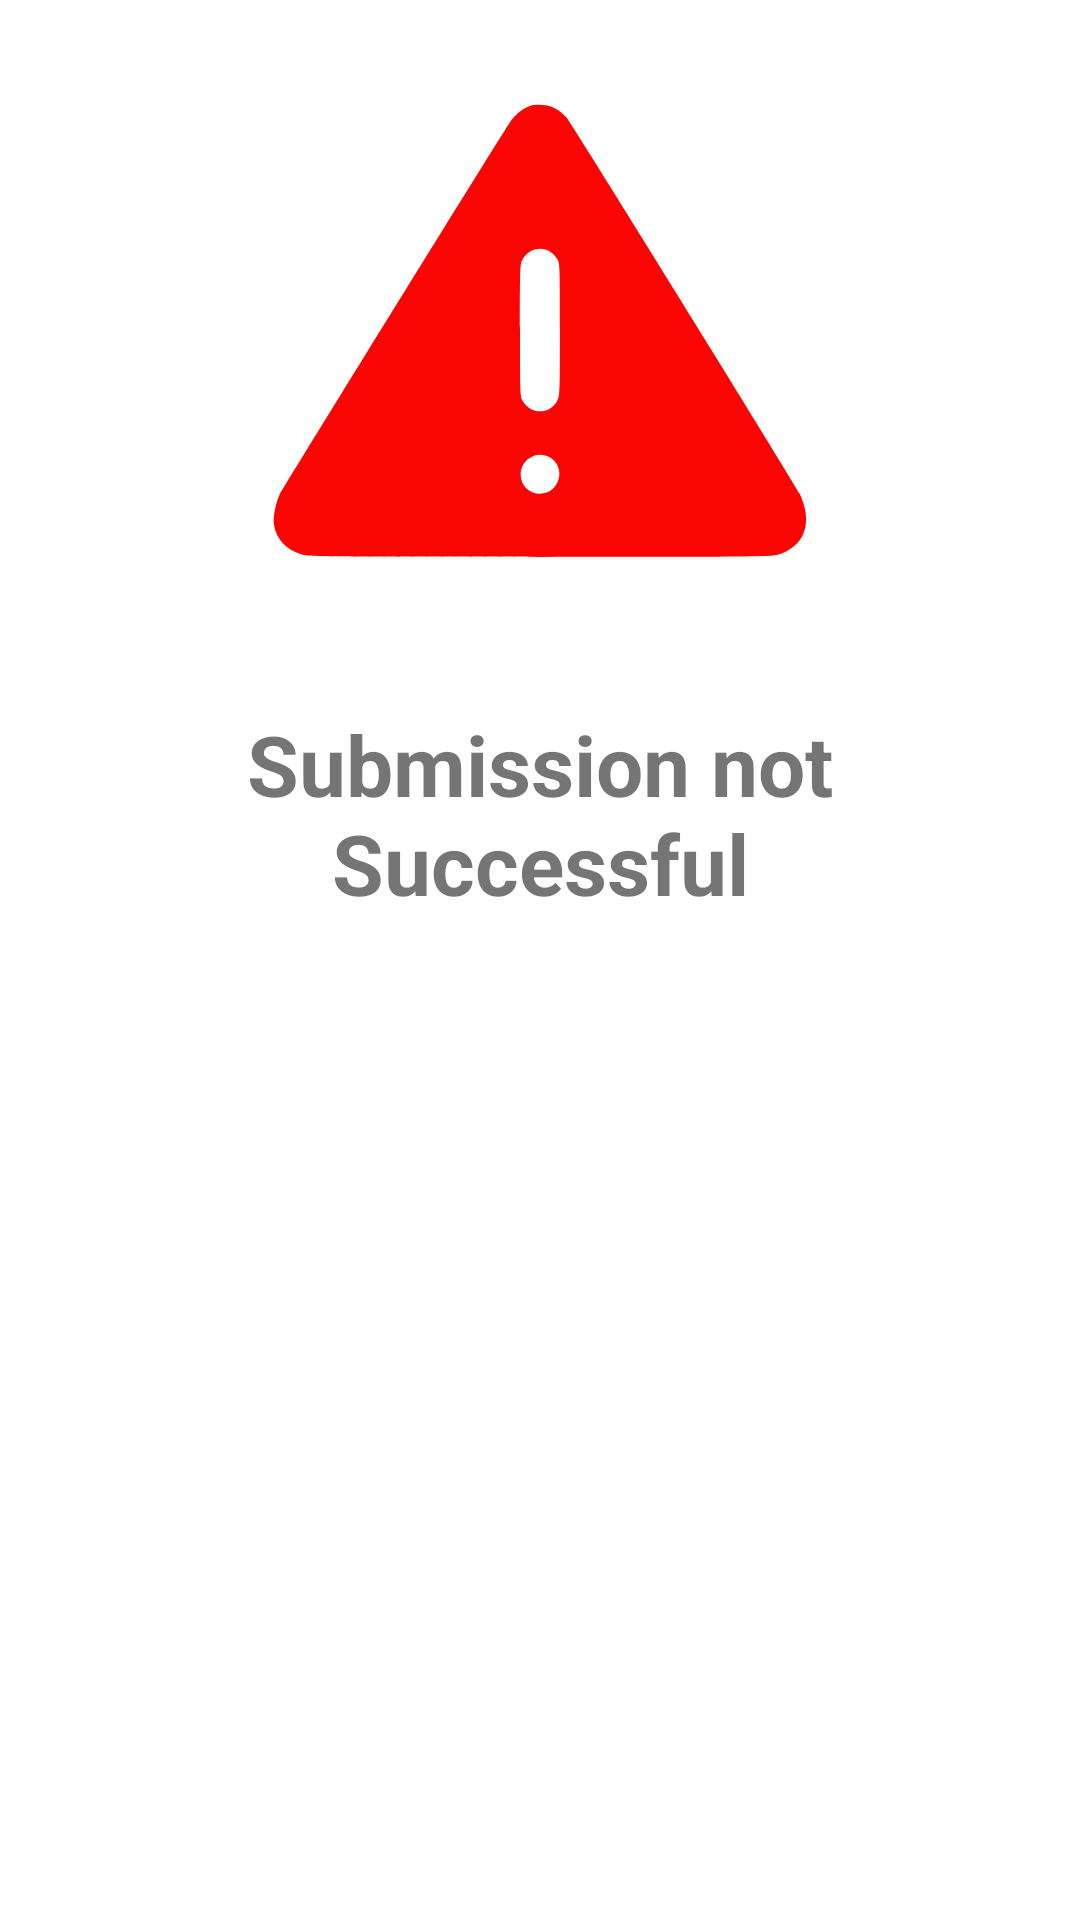

This screen was rendered from an Android layout file. Write that file and the resources it references.
<!-- AndroidManifest.xml: application theme AppTheme -->
<!-- res/layout/dialog_unsuccessful_submission.xml -->
<?xml version="1.0" encoding="utf-8"?>
<LinearLayout xmlns:android="http://schemas.android.com/apk/res/android"
    android:layout_width="match_parent"
    android:layout_height="wrap_content"
    xmlns:app="http://schemas.android.com/apk/res-auto"
    android:orientation="vertical">

    <androidx.appcompat.widget.AppCompatImageView
        android:layout_width="@dimen/max_dialog_images"
        android:layout_height="@dimen/max_dialog_images"
        android:layout_gravity="center"
        android:maxWidth="@dimen/max_dialog_images"
        android:maxHeight="@dimen/max_dialog_images"
        android:src="@drawable/warning_sign"
        app:backgroundTint="@color/colorAccent" />

    <com.google.android.material.textview.MaterialTextView
        android:layout_width="match_parent"
        android:layout_height="wrap_content"
        android:gravity="center"
        android:layout_marginBottom="@dimen/standard_margin"
        android:padding="@dimen/standard_padding"
        android:text="@string/submission_not_successful"
        android:textSize="@dimen/text_size_larger"
        android:textStyle="bold" />

</LinearLayout>
<!-- resources referenced by this layout -->
<resources>
  <color name="colorAccent">#ffffff</color>
  <dimen name="max_dialog_images">220dp</dimen>
  <dimen name="standard_margin">16dp</dimen>
  <dimen name="standard_padding">16dp</dimen>
  <dimen name="text_size_larger">28sp</dimen>
  <!-- drawable warning_sign (drawable-anydpi) -->
  <vector xmlns:android="http://schemas.android.com/apk/res/android"
      android:width="512dp"
      android:height="512dp"
      android:viewportWidth="512"
      android:viewportHeight="512">
    <path
        android:pathData="M247.6,82.4c-4.8,1.8 -10.2,6.1 -14.1,11.2 -3.6,4.7 -176.3,284 -179.5,290.3 -3,6.1 -5.2,17.4 -4.4,23 1.5,10.9 9.4,19.5 21.2,23.1 6.3,2 9.4,2 185.2,2 171.1,-0 179.1,-0.1 184.8,-1.8 16.6,-5.2 24.3,-18.1 20.8,-35 -0.8,-3.8 -2.7,-9.4 -4.3,-12.4 -5.4,-10.6 -176.8,-287 -180.6,-291.4 -5.7,-6.5 -11.5,-9.6 -19,-10 -3.9,-0.3 -7.6,0.1 -10.1,1zM264,195.3c1.9,1.2 4.3,3.8 5.4,5.7 2,3.4 2.1,4.8 2.1,55 0,50.2 -0.1,51.6 -2.1,55 -6.3,10.7 -20.5,10.7 -26.8,-0 -2,-3.4 -2.1,-4.8 -2.1,-55 0,-50.2 0.1,-51.6 2.1,-55 3,-5.1 7.8,-8 13.4,-8 3.2,-0 5.8,0.7 8,2.3zM263.8,355c13,7.9 7.4,28 -7.8,28 -8.5,-0 -15,-6.5 -15,-15 0,-11.6 12.9,-19 22.8,-13z"
        android:fillColor="@color/colorErrorRed"
        android:strokeColor="#00000000"/>
  </vector>
  <string name="submission_not_successful">Submission not Successful</string>
  <style name="AppTheme" parent="Theme.MaterialComponents.Light.DarkActionBar">
          
          <item name="colorPrimary">@color/colorPrimary</item>
          <item name="colorPrimaryDark">@color/colorPrimaryDark</item>
          <item name="colorAccent">@color/colorAccent</item>
      </style>
  <color name="colorErrorRed">#fa0404</color>
  <color name="colorPrimary">#000000</color>
  <color name="colorPrimaryDark">#000000</color>
</resources>
